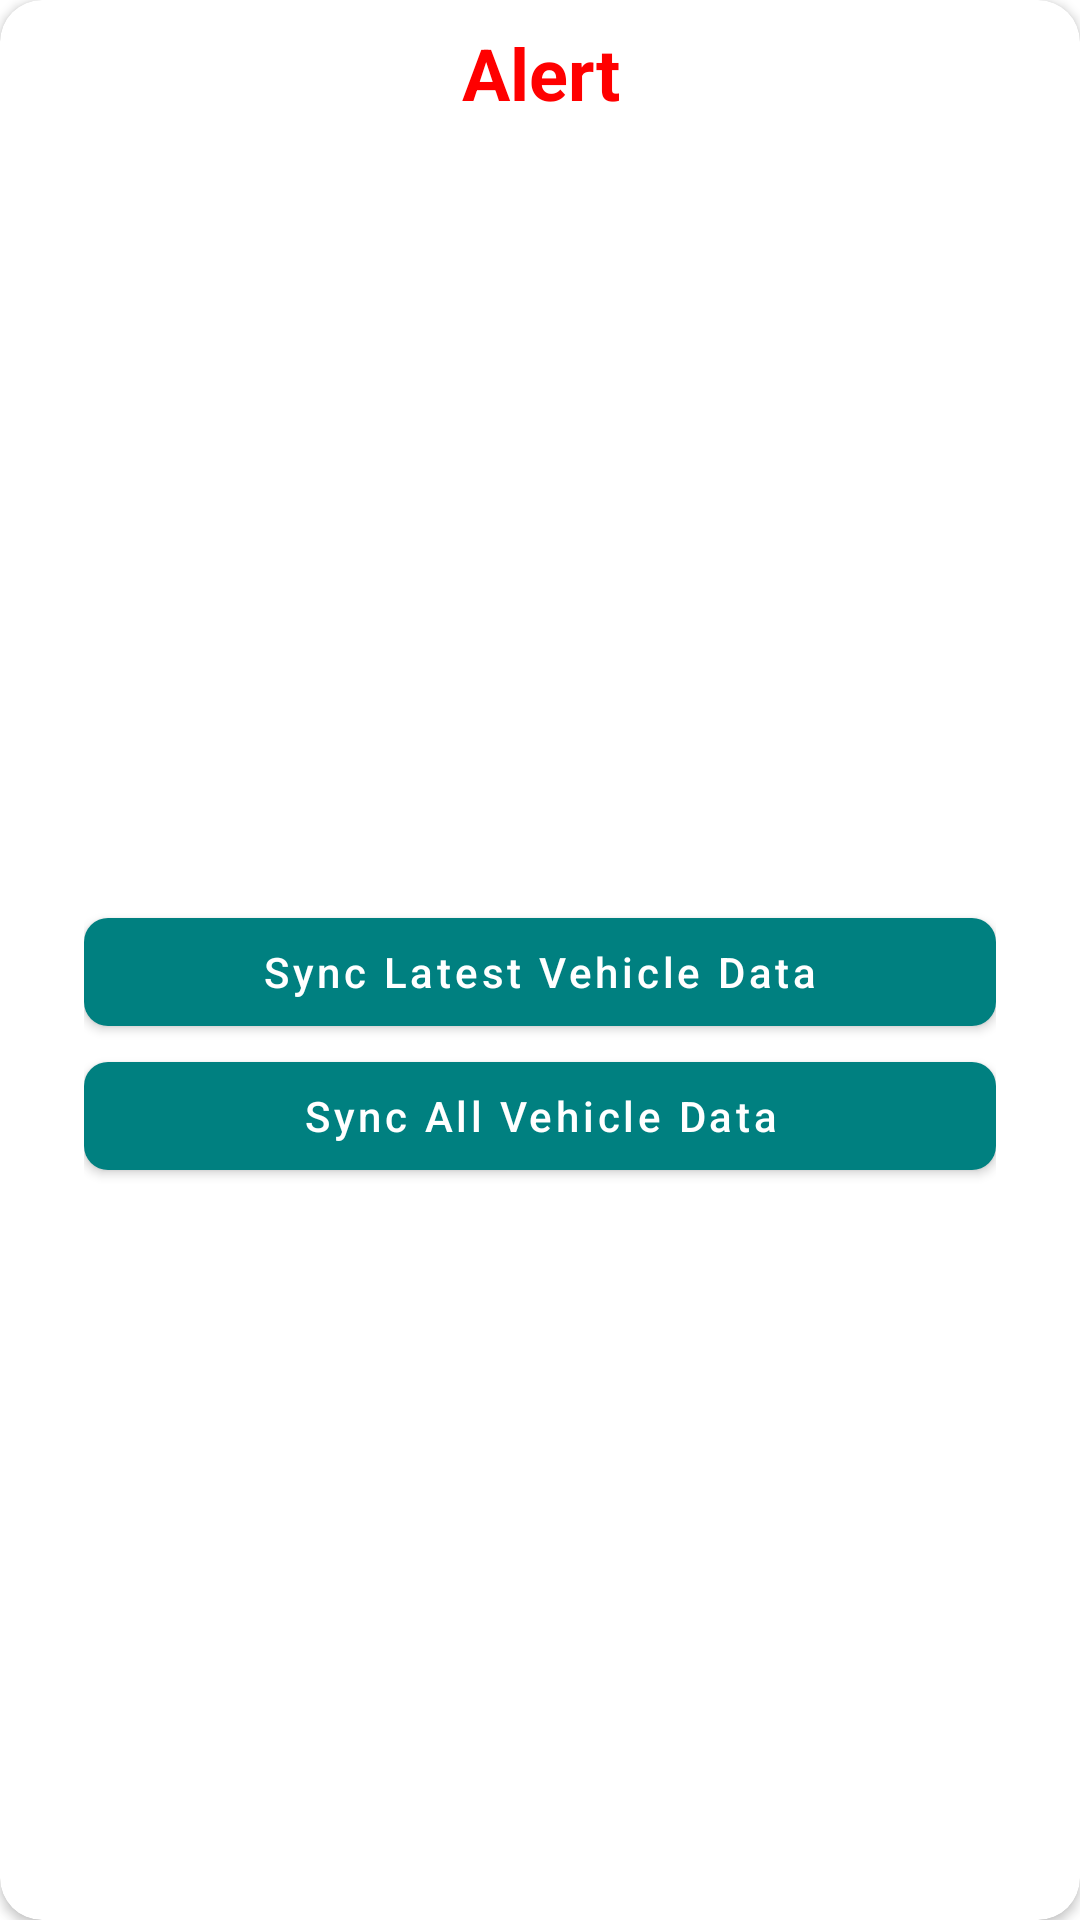

Here is an Android app screen rendered from its layout file. Give the layout XML and the strings, colors and styles it references.
<!-- AndroidManifest.xml: application theme Theme.HPCL -->
<!-- res/layout/choose_sync_type.xml -->
<androidx.cardview.widget.CardView xmlns:android="http://schemas.android.com/apk/res/android"
    xmlns:app="http://schemas.android.com/apk/res-auto"
    android:layout_width="340dp"
    android:layout_height="wrap_content"
    xmlns:tools="http://schemas.android.com/tools"
    android:layout_gravity="center"
    android:background="@android:color/transparent"
    android:orientation="vertical"
    android:layout_marginStart="18dp"
    android:layout_marginEnd="18dp"
    app:cardCornerRadius="14dp">

    <TextView
        android:layout_width="match_parent"
        android:layout_height="wrap_content"
        android:text="Alert"
        android:gravity="center"
        android:layout_marginTop="8dp"
        android:textColor="@color/red"
        android:textSize="24sp"
        android:textStyle="bold" />



    <LinearLayout
        android:layout_width="match_parent"
        android:layout_height="wrap_content"
        android:layout_gravity="center"
        android:background="@color/white"
        android:layout_marginStart="12dp"
        android:layout_marginEnd="12dp"
        android:layout_marginTop="24dp"
        android:orientation="vertical"
        android:padding="16dp">

        <TextView
            android:layout_width="wrap_content"
            android:layout_height="wrap_content"
            android:layout_gravity="center"
            android:visibility="gone"
            android:textColor="@color/black"
            android:text="Are sure you want to sync data"/>

        <LinearLayout
            android:layout_width="match_parent"
            android:layout_height="wrap_content"
            android:layout_marginTop="8dp"
            android:layout_gravity="center"
            android:orientation="vertical">
            <com.google.android.material.button.MaterialButton
                android:id="@+id/bt_latest_data"
                android:layout_width="match_parent"
                android:layout_height="wrap_content"
                android:layout_gravity="end"
                android:text="Sync Latest Vehicle Data"
                app:cornerRadius="8dp"
                android:textAllCaps="false" />
            <com.google.android.material.button.MaterialButton
                android:id="@+id/bt_sync_all"
                android:layout_width="match_parent"
                android:layout_height="wrap_content"
                android:layout_gravity="end"
                android:text="Sync All Vehicle Data"
                app:cornerRadius="8dp"
                android:textAllCaps="false" />

        </LinearLayout>

    </LinearLayout>


</androidx.cardview.widget.CardView>
<!-- resources referenced by this layout -->
<resources>
  <color name="black">#FF000000</color>
  <color name="red">#ff0000</color>
  <color name="white">#FFFFFFFF</color>
  <style name="Theme.HPCL" parent="Theme.MaterialComponents.DayNight.NoActionBar">
          
          <item name="colorPrimary">@color/teal_200</item>
          <item name="colorPrimaryVariant">@color/teal_200</item>
          <item name="colorOnPrimary">@color/white</item>
          
          <item name="colorSecondary">@color/teal_200</item>
          <item name="colorSecondaryVariant">@color/teal_700</item>
          <item name="colorOnSecondary">@color/black</item>
          
          <item name="android:statusBarColor">?attr/colorPrimaryVariant</item>
          
      </style>
  <color name="teal_200">#008080</color>
  <color name="teal_700">#FF018786</color>
</resources>
